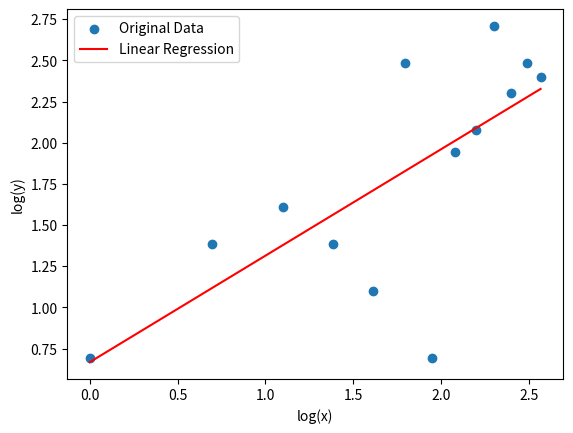

This figure's Python source:
import matplotlib.pyplot as plt
from scipy import stats
import numpy as np

x = [1, 2, 3, 4, 5, 6, 7, 8, 9, 10, 11, 12, 13]
y = [2, 4, 5, 4, 3, 12, 2, 7, 8, 15, 10, 12, 11]

x_transformed = np.log(x)
y_transformed = np.log(y)

slope, intercept, r, p, std_err = stats.linregress(x_transformed, y_transformed)

def myfunc(x):
    return slope * x + intercept

mymodel = list(map(myfunc, x_transformed))

plt.scatter(x_transformed, y_transformed, label='Original Data')
plt.plot(x_transformed, mymodel, color='red', label='Linear Regression')
plt.xlabel('log(x)')
plt.ylabel('log(y)')
plt.legend()
plt.show()

print("R-value:", r) # 0.7127489233437811

# BEST FIT FOR LINEAR REGRESSION